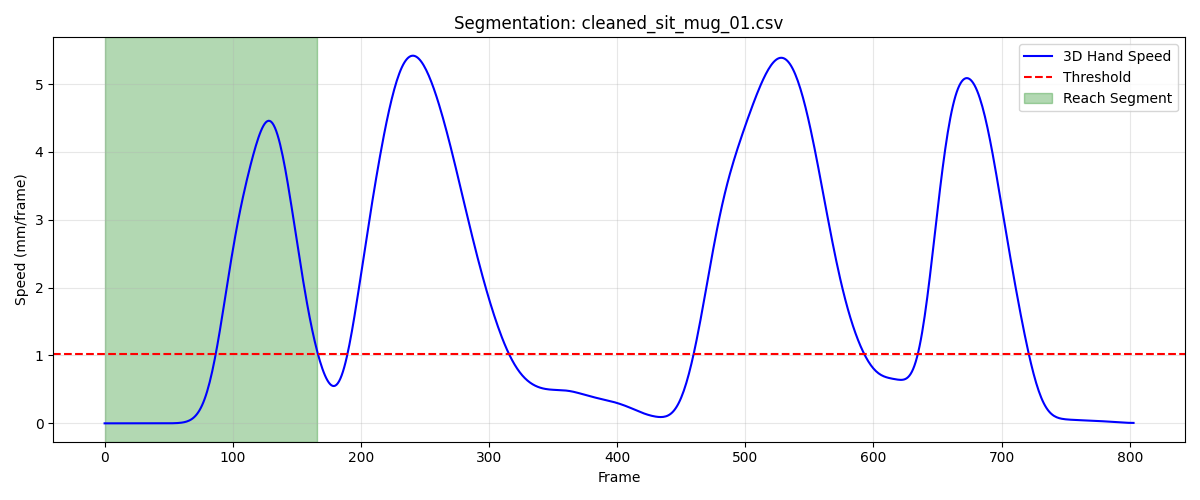

Source data for this figure (header and first rows):
frame, sub_frame, shoulderr_x, shoulderr_y, shoulderr_z, humr1_x, humr1_y, humr1_z, humr2_x, humr2_y, humr2_z, humr3_x, humr3_y, humr3_z, humr4_x, humr4_y, humr4_z, humr5_x, humr5_y, humr5_z, humr6_x, humr6_y, humr6_z, humr7_x
1, 0, 184.4, -512.6, 320.1, 226.5, -484.8, 192.2, 229.3, -472.8, 120.6, 212.6, -534.5, 184.1, 186.2, -435.7, 179.7, 212.6, -533.5, 124.9, 193.6, -439.5, 123.4, 157.6
2, 0, 184.4, -512.6, 320.1, 226.5, -484.9, 192.2, 229.3, -472.9, 120.6, 212.6, -534.5, 184.1, 186.2, -435.7, 179.7, 212.6, -533.5, 124.9, 193.6, -439.5, 123.4, 157.6
3, 0, 184.4, -512.7, 320.1, 226.5, -484.9, 192.2, 229.3, -472.9, 120.6, 212.6, -534.5, 184.1, 186.2, -435.7, 179.7, 212.6, -533.5, 124.9, 193.7, -439.5, 123.4, 157.6
4, 0, 184.4, -512.7, 320.1, 226.5, -484.9, 192.2, 229.3, -472.9, 120.6, 212.6, -534.5, 184.1, 186.2, -435.7, 179.7, 212.6, -533.5, 124.9, 193.7, -439.5, 123.4, 157.7
5, 0, 184.4, -512.7, 320.1, 226.5, -484.9, 192.2, 229.3, -472.9, 120.6, 212.6, -534.5, 184.1, 186.3, -435.7, 179.7, 212.6, -533.5, 124.9, 193.7, -439.5, 123.4, 157.7
6, 0, 184.4, -512.7, 320.1, 226.5, -484.9, 192.2, 229.3, -472.9, 120.6, 212.6, -534.5, 184.1, 186.3, -435.7, 179.7, 212.6, -533.6, 124.9, 193.7, -439.5, 123.4, 157.7
7, 0, 184.4, -512.7, 320.1, 226.5, -484.9, 192.2, 229.3, -472.9, 120.6, 212.6, -534.5, 184.1, 186.3, -435.7, 179.7, 212.6, -533.6, 124.9, 193.7, -439.5, 123.4, 157.8
8, 0, 184.4, -512.7, 320.1, 226.5, -484.9, 192.3, 229.3, -472.9, 120.6, 212.6, -534.5, 184.1, 186.3, -435.7, 179.7, 212.6, -533.6, 124.9, 193.7, -439.5, 123.4, 157.8
9, 0, 184.4, -512.7, 320.1, 226.5, -484.9, 192.3, 229.3, -472.9, 120.6, 212.6, -534.5, 184.1, 186.3, -435.7, 179.7, 212.6, -533.6, 124.9, 193.7, -439.5, 123.4, 157.8
10, 0, 184.4, -512.7, 320.1, 226.5, -484.9, 192.3, 229.3, -472.9, 120.6, 212.6, -534.5, 184.1, 186.2, -435.7, 179.7, 212.6, -533.5, 124.9, 193.7, -439.5, 123.4, 157.8
11, 0, 184.4, -512.7, 320.1, 226.5, -484.9, 192.3, 229.3, -472.9, 120.6, 212.6, -534.5, 184.1, 186.2, -435.7, 179.7, 212.6, -533.5, 124.9, 193.7, -439.5, 123.4, 157.8
12, 0, 184.4, -512.7, 320.1, 226.5, -484.9, 192.3, 229.3, -472.9, 120.6, 212.6, -534.5, 184.1, 186.2, -435.7, 179.7, 212.6, -533.5, 124.9, 193.7, -439.5, 123.4, 157.8
13, 0, 184.4, -512.6, 320.1, 226.5, -484.9, 192.3, 229.3, -472.9, 120.6, 212.6, -534.5, 184.1, 186.2, -435.7, 179.7, 212.6, -533.5, 124.9, 193.7, -439.5, 123.4, 157.8
14, 0, 184.4, -512.6, 320.1, 226.5, -484.9, 192.3, 229.3, -472.9, 120.6, 212.6, -534.5, 184.1, 186.2, -435.7, 179.7, 212.6, -533.5, 124.9, 193.7, -439.5, 123.4, 157.8
15, 0, 184.3, -512.6, 320.1, 226.5, -484.9, 192.3, 229.3, -472.9, 120.6, 212.6, -534.5, 184.1, 186.2, -435.7, 179.7, 212.6, -533.5, 124.9, 193.7, -439.5, 123.4, 157.8
16, 0, 184.3, -512.6, 320.1, 226.5, -484.8, 192.2, 229.3, -472.9, 120.6, 212.6, -534.5, 184.1, 186.2, -435.7, 179.6, 212.6, -533.5, 124.9, 193.6, -439.5, 123.4, 157.8
17, 0, 184.3, -512.6, 320.1, 226.5, -484.8, 192.2, 229.3, -472.9, 120.6, 212.6, -534.5, 184.1, 186.2, -435.7, 179.6, 212.6, -533.5, 124.9, 193.6, -439.5, 123.4, 157.8
18, 0, 184.3, -512.6, 320.1, 226.5, -484.8, 192.2, 229.3, -472.9, 120.6, 212.6, -534.4, 184.1, 186.2, -435.7, 179.6, 212.6, -533.5, 124.9, 193.6, -439.5, 123.4, 157.8
19, 0, 184.3, -512.6, 320.1, 226.5, -484.8, 192.2, 229.3, -472.9, 120.6, 212.6, -534.4, 184.1, 186.2, -435.7, 179.6, 212.6, -533.5, 124.9, 193.6, -439.5, 123.3, 157.8
20, 0, 184.3, -512.5, 320.1, 226.5, -484.8, 192.2, 229.3, -472.9, 120.6, 212.6, -534.4, 184.1, 186.2, -435.6, 179.6, 212.6, -533.5, 124.9, 193.6, -439.5, 123.3, 157.8
21, 0, 184.3, -512.5, 320.1, 226.4, -484.8, 192.2, 229.3, -472.8, 120.6, 212.6, -534.4, 184.1, 186.2, -435.6, 179.6, 212.6, -533.5, 124.9, 193.6, -439.5, 123.3, 157.8
22, 0, 184.3, -512.5, 320.1, 226.4, -484.8, 192.2, 229.3, -472.8, 120.6, 212.5, -534.4, 184.1, 186.2, -435.6, 179.6, 212.6, -533.5, 124.9, 193.6, -439.5, 123.3, 157.8
23, 0, 184.3, -512.5, 320.1, 226.4, -484.8, 192.2, 229.3, -472.8, 120.6, 212.5, -534.4, 184.1, 186.2, -435.6, 179.6, 212.6, -533.5, 124.9, 193.6, -439.5, 123.3, 157.8
24, 0, 184.3, -512.5, 320.1, 226.4, -484.8, 192.3, 229.3, -472.8, 120.6, 212.5, -534.4, 184.1, 186.2, -435.6, 179.6, 212.5, -533.5, 124.9, 193.6, -439.5, 123.3, 157.8
25, 0, 184.3, -512.5, 320.1, 226.4, -484.8, 192.3, 229.2, -472.8, 120.6, 212.5, -534.4, 184.1, 186.2, -435.6, 179.6, 212.5, -533.5, 124.9, 193.6, -439.5, 123.3, 157.8
26, 0, 184.3, -512.5, 320.1, 226.4, -484.8, 192.3, 229.2, -472.8, 120.6, 212.5, -534.4, 184.1, 186.2, -435.6, 179.6, 212.5, -533.5, 124.9, 193.6, -439.5, 123.4, 157.8
27, 0, 184.3, -512.5, 320.1, 226.4, -484.8, 192.3, 229.2, -472.8, 120.7, 212.5, -534.4, 184.1, 186.2, -435.6, 179.6, 212.5, -533.5, 124.9, 193.6, -439.5, 123.4, 157.8
28, 0, 184.3, -512.5, 320.1, 226.4, -484.8, 192.3, 229.2, -472.8, 120.7, 212.5, -534.4, 184.1, 186.2, -435.6, 179.6, 212.5, -533.5, 124.9, 193.6, -439.5, 123.4, 157.8
29, 0, 184.2, -512.5, 320.1, 226.4, -484.8, 192.3, 229.2, -472.8, 120.7, 212.5, -534.4, 184.1, 186.2, -435.6, 179.6, 212.5, -533.5, 124.9, 193.6, -439.5, 123.4, 157.8
30, 0, 184.2, -512.5, 320.1, 226.4, -484.8, 192.3, 229.2, -472.8, 120.7, 212.5, -534.4, 184.1, 186.2, -435.6, 179.6, 212.5, -533.5, 124.9, 193.6, -439.5, 123.4, 157.8
31, 0, 184.2, -512.5, 320.1, 226.4, -484.8, 192.3, 229.2, -472.9, 120.7, 212.5, -534.4, 184.2, 186.2, -435.6, 179.6, 212.5, -533.5, 124.9, 193.6, -439.5, 123.4, 157.8
32, 0, 184.2, -512.5, 320.1, 226.4, -484.8, 192.3, 229.2, -472.9, 120.7, 212.5, -534.4, 184.1, 186.2, -435.6, 179.6, 212.5, -533.5, 124.9, 193.6, -439.5, 123.4, 157.8
33, 0, 184.2, -512.5, 320.1, 226.4, -484.8, 192.3, 229.2, -472.9, 120.7, 212.4, -534.4, 184.1, 186.2, -435.6, 179.6, 212.5, -533.5, 124.9, 193.6, -439.5, 123.4, 157.8
34, 0, 184.2, -512.5, 320.1, 226.4, -484.8, 192.3, 229.2, -472.9, 120.6, 212.4, -534.4, 184.1, 186.2, -435.6, 179.6, 212.5, -533.5, 124.9, 193.6, -439.5, 123.4, 157.8
35, 0, 184.2, -512.5, 320.1, 226.4, -484.8, 192.3, 229.2, -472.9, 120.6, 212.4, -534.4, 184.1, 186.2, -435.6, 179.6, 212.4, -533.5, 124.9, 193.6, -439.5, 123.4, 157.8
36, 0, 184.2, -512.4, 320.1, 226.4, -484.8, 192.3, 229.2, -472.9, 120.6, 212.4, -534.4, 184.1, 186.2, -435.6, 179.6, 212.4, -533.5, 124.9, 193.6, -439.5, 123.4, 157.8
37, 0, 184.2, -512.4, 320.1, 226.4, -484.8, 192.2, 229.2, -472.8, 120.6, 212.4, -534.4, 184.1, 186.2, -435.6, 179.6, 212.4, -533.5, 124.9, 193.6, -439.5, 123.3, 157.8
38, 0, 184.2, -512.4, 320.1, 226.4, -484.8, 192.2, 229.2, -472.8, 120.6, 212.4, -534.4, 184.1, 186.1, -435.6, 179.6, 212.4, -533.4, 124.9, 193.5, -439.5, 123.3, 157.7
39, 0, 184.2, -512.4, 320.1, 226.4, -484.8, 192.2, 229.2, -472.8, 120.6, 212.4, -534.4, 184.1, 186.1, -435.6, 179.6, 212.4, -533.4, 124.9, 193.5, -439.5, 123.3, 157.7
40, 0, 184.2, -512.4, 320.1, 226.4, -484.7, 192.2, 229.2, -472.8, 120.6, 212.4, -534.4, 184.1, 186.1, -435.6, 179.6, 212.4, -533.4, 124.9, 193.5, -439.4, 123.3, 157.7
41, 0, 184.2, -512.3, 320.1, 226.4, -484.7, 192.2, 229.2, -472.8, 120.6, 212.4, -534.3, 184.1, 186.1, -435.5, 179.6, 212.4, -533.4, 124.9, 193.5, -439.4, 123.3, 157.7
42, 0, 184.2, -512.3, 320.1, 226.4, -484.7, 192.2, 229.2, -472.8, 120.6, 212.4, -534.3, 184.1, 186.1, -435.5, 179.6, 212.4, -533.4, 124.9, 193.5, -439.4, 123.3, 157.7
43, 0, 184.2, -512.3, 320.1, 226.4, -484.7, 192.2, 229.2, -472.8, 120.6, 212.4, -534.3, 184.1, 186.1, -435.5, 179.6, 212.4, -533.4, 124.9, 193.5, -439.4, 123.3, 157.7
44, 0, 184.2, -512.3, 320.1, 226.4, -484.7, 192.2, 229.2, -472.8, 120.6, 212.4, -534.3, 184.1, 186.1, -435.5, 179.6, 212.4, -533.4, 124.9, 193.5, -439.4, 123.3, 157.7
45, 0, 184.2, -512.3, 320, 226.4, -484.7, 192.2, 229.2, -472.8, 120.6, 212.4, -534.3, 184.1, 186.1, -435.5, 179.5, 212.4, -533.3, 124.9, 193.5, -439.4, 123.3, 157.7
46, 0, 184.2, -512.2, 320, 226.4, -484.6, 192.2, 229.2, -472.8, 120.6, 212.4, -534.3, 184.1, 186.2, -435.5, 179.5, 212.4, -533.3, 124.9, 193.5, -439.3, 123.3, 157.7
47, 0, 184.2, -512.2, 320, 226.4, -484.6, 192.2, 229.2, -472.7, 120.6, 212.4, -534.2, 184.1, 186.2, -435.5, 179.5, 212.4, -533.3, 124.9, 193.6, -439.3, 123.3, 157.7
48, 0, 184.2, -512.2, 320, 226.4, -484.6, 192.2, 229.2, -472.7, 120.6, 212.4, -534.2, 184.1, 186.2, -435.4, 179.5, 212.4, -533.3, 124.9, 193.6, -439.3, 123.3, 157.7
49, 0, 184.2, -512.2, 320, 226.4, -484.6, 192.2, 229.2, -472.7, 120.5, 212.4, -534.2, 184.1, 186.2, -435.4, 179.5, 212.4, -533.3, 124.9, 193.6, -439.3, 123.2, 157.7
50, 0, 184.2, -512.2, 320, 226.4, -484.6, 192.2, 229.2, -472.7, 120.5, 212.4, -534.2, 184.1, 186.2, -435.4, 179.5, 212.4, -533.3, 124.9, 193.6, -439.2, 123.2, 157.8
51, 0, 184.2, -512.1, 320, 226.4, -484.6, 192.2, 229.2, -472.7, 120.5, 212.4, -534.2, 184.1, 186.2, -435.4, 179.5, 212.4, -533.3, 124.9, 193.7, -439.2, 123.2, 157.8
52, 0, 184.3, -512.1, 320, 226.4, -484.6, 192.2, 229.2, -472.7, 120.5, 212.4, -534.2, 184.1, 186.2, -435.4, 179.5, 212.5, -533.3, 124.9, 193.7, -439.2, 123.2, 157.8
53, 0, 184.3, -512.1, 320, 226.4, -484.6, 192.2, 229.2, -472.7, 120.5, 212.4, -534.2, 184.1, 186.2, -435.4, 179.5, 212.5, -533.3, 124.8, 193.7, -439.2, 123.2, 157.8
54, 0, 184.3, -512.1, 320, 226.4, -484.6, 192.2, 229.2, -472.7, 120.5, 212.4, -534.2, 184.1, 186.2, -435.4, 179.5, 212.5, -533.3, 124.8, 193.7, -439.2, 123.2, 157.8
55, 0, 184.3, -512.1, 320, 226.4, -484.6, 192.2, 229.2, -472.7, 120.5, 212.4, -534.2, 184.1, 186.2, -435.4, 179.5, 212.5, -533.3, 124.8, 193.7, -439.2, 123.2, 157.8
56, 0, 184.3, -512.1, 320, 226.4, -484.6, 192.1, 229.2, -472.7, 120.5, 212.5, -534.2, 184.1, 186.2, -435.4, 179.5, 212.5, -533.3, 124.8, 193.8, -439.2, 123.2, 157.8
57, 0, 184.3, -512.1, 320, 226.4, -484.6, 192.1, 229.2, -472.7, 120.5, 212.5, -534.2, 184.1, 186.2, -435.4, 179.5, 212.5, -533.3, 124.8, 193.8, -439.1, 123.2, 157.8
58, 0, 184.3, -512.1, 320, 226.4, -484.6, 192.1, 229.2, -472.7, 120.5, 212.5, -534.2, 184, 186.2, -435.4, 179.4, 212.5, -533.3, 124.8, 193.8, -439.1, 123.2, 157.8
59, 0, 184.3, -512.1, 320, 226.5, -484.6, 192.1, 229.2, -472.7, 120.5, 212.5, -534.2, 184, 186.2, -435.4, 179.4, 212.5, -533.3, 124.8, 193.8, -439.1, 123.2, 157.8
60, 0, 184.4, -512.1, 320, 226.5, -484.6, 192.1, 229.2, -472.7, 120.5, 212.5, -534.2, 184, 186.2, -435.4, 179.4, 212.5, -533.3, 124.8, 193.8, -439.1, 123.2, 157.8
... 107 more rows
